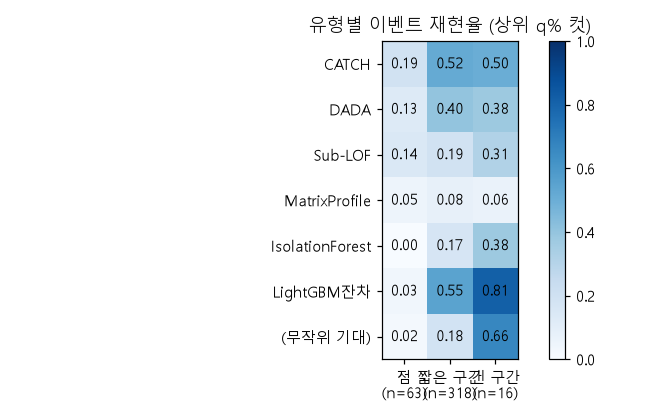

The data file committed next to this chart (first rows):
method, 점, 짧은 구간, 긴 구간
CATCH, 0.1905, 0.5157, 0.5
DADA, 0.127, 0.3994, 0.375
Sub-LOF, 0.1429, 0.1887, 0.3125
MatrixProfile, 0.04762, 0.08176, 0.0625
IsolationForest, 0.0, 0.1667, 0.375
LightGBM잔차, 0.03175, 0.5503, 0.8125
(무작위 기대), 0.01632, 0.184, 0.6646
